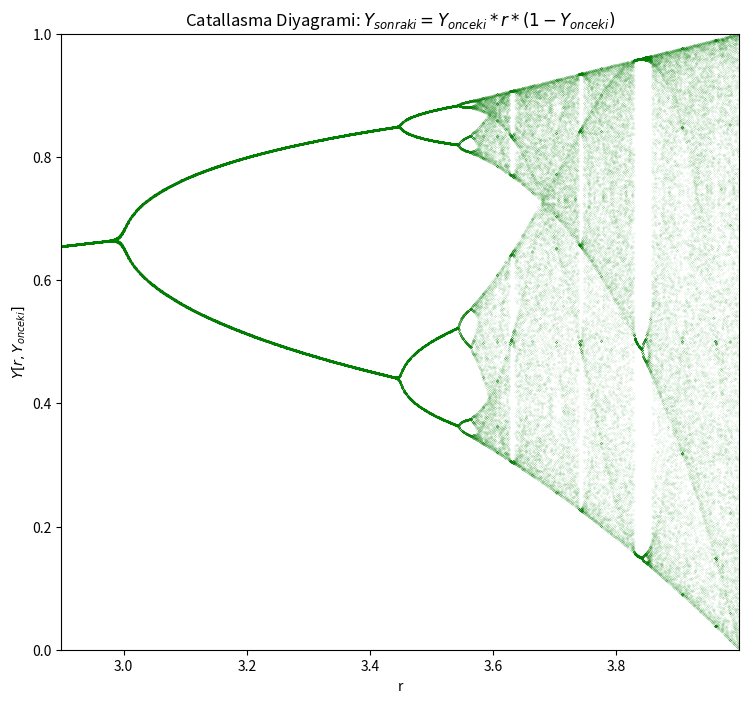

This chart was generated by the following Python code:
import numpy as np
import matplotlib.pyplot as plt

def logistic_func(r,x):
  return r*x*(1-x)

def xnext(r,xo,N):
  no = 0
  X = np.zeros(r.size*N)
  A = np.zeros(r.size*N)
  for r_value in r:
    xinit = xo
    for i in range(200):
      xinit = logistic_func(r_value,xinit)
    X[no] = xinit
    A[no] = r_value
    no += 1
    for j in range(1,N):
      X[no] = logistic_func(r_value,X[no-1])
      A[no]= r_value
      no += 1
  return A, X
  
xo = .4
Num = 71
r_min = 2.899
r_max = 3.999
total_of_r = 1700
r = np.linspace(r_min,r_max,total_of_r)

A, X = xnext(r,xo,Num)

fig, ax = plt.subplots(figsize=(12,8))
ax.plot(A,X,".",markersize=0.1,color="green")
ax.set_xlim(r_min,r_max)
ax.set_ylim(0,1)
ax.set_title(r'Catallasma Diyagrami: $Y_{sonraki} = Y_{onceki}*r*(1-Y_{onceki})$')
ax.set_xlabel('r')
ax.set_ylabel(r'$Y[r,Y_{onceki}]$')

plt.gca().set_aspect('equal', adjustable='box')
plt.savefig('19_08.png')
